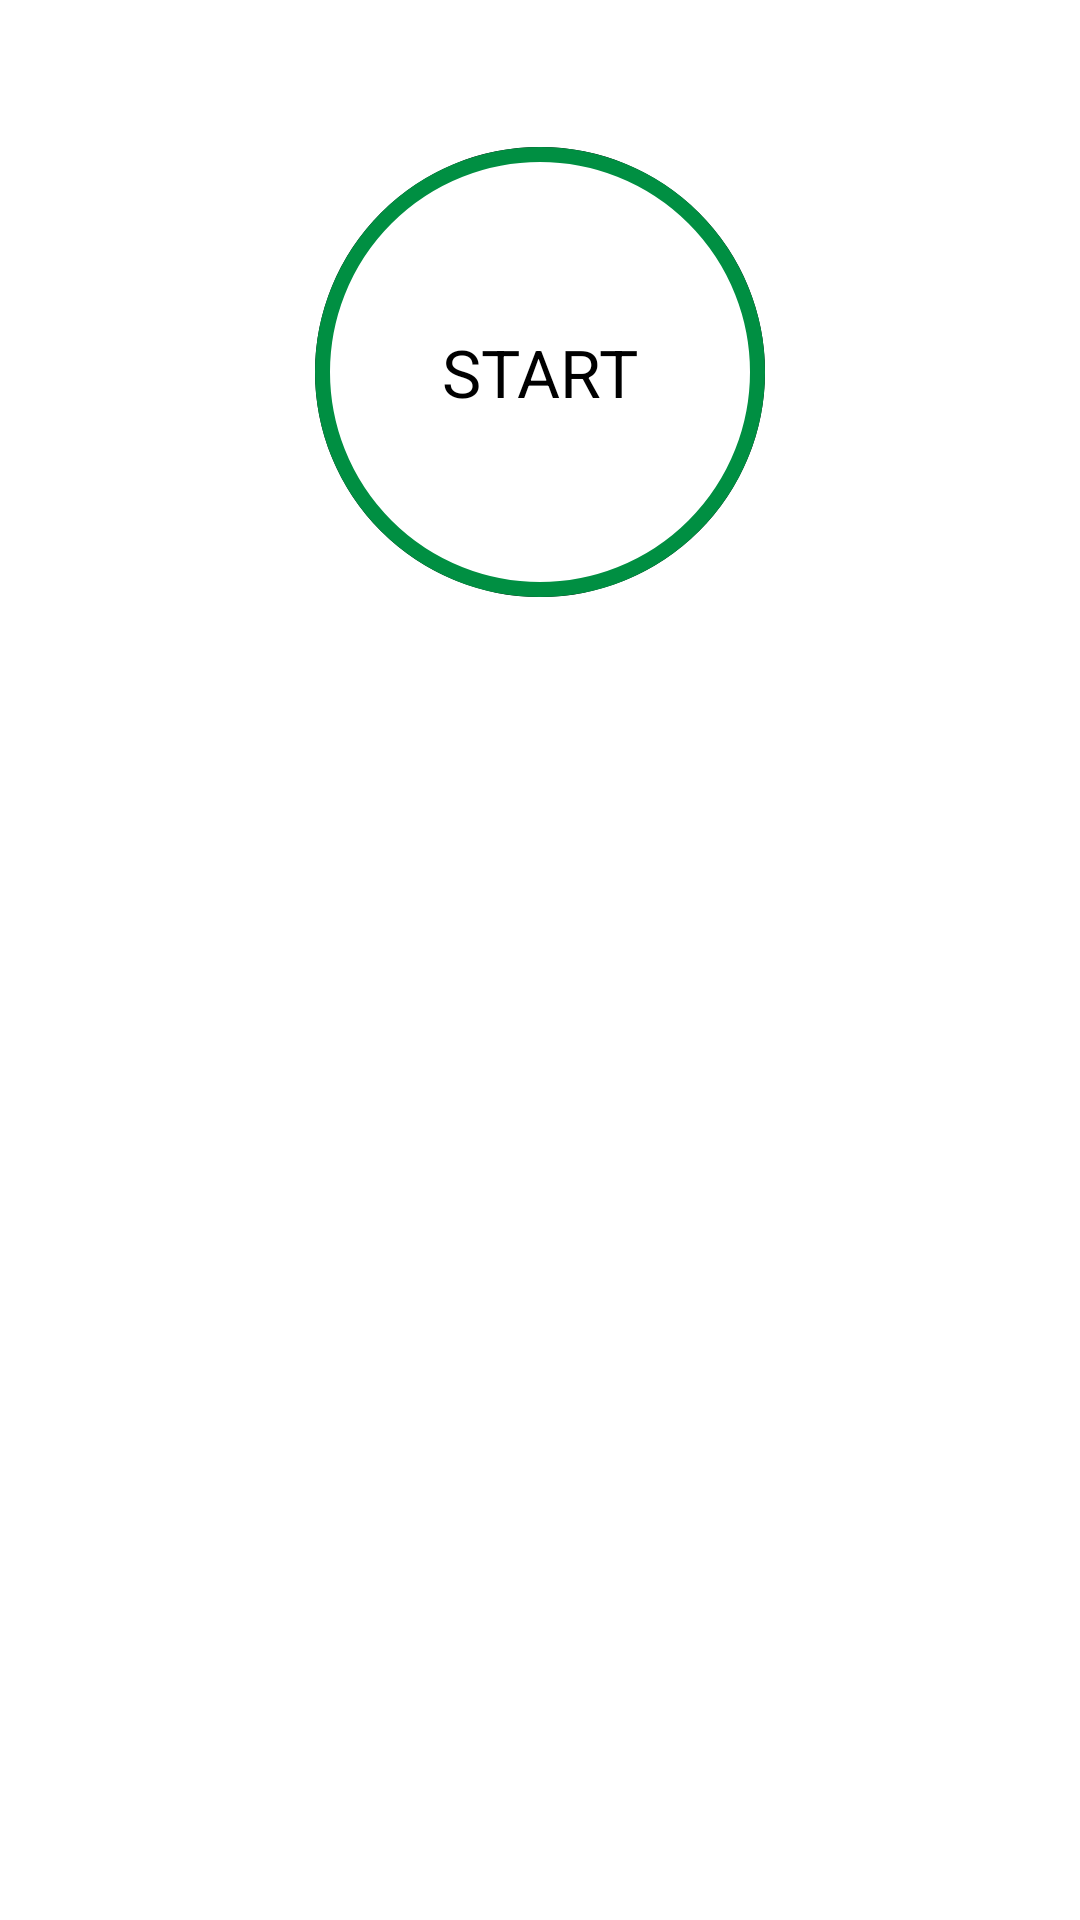

Reconstruct the res/layout file that produces this screen, plus the resources it refers to.
<!-- AndroidManifest.xml: application theme Theme.7minWorkout -->
<!-- res/layout/activity_main.xml -->
<?xml version="1.0" encoding="utf-8"?>
<androidx.constraintlayout.widget.ConstraintLayout xmlns:android="http://schemas.android.com/apk/res/android"
    xmlns:app="http://schemas.android.com/apk/res-auto"
    xmlns:tools="http://schemas.android.com/tools"
    android:layout_width="match_parent"
    android:layout_height="match_parent"
    android:padding="@dimen/main_screen_main_layout_padding"
    tools:context=".MainActivity">

    <ImageView
        android:id="@+id/imageView"
        android:layout_width="wrap_content"
        android:layout_height="wrap_content"
        android:layout_marginTop="24dp"
        app:layout_constraintEnd_toEndOf="parent"
        app:layout_constraintHorizontal_bias="0.5"
        app:layout_constraintStart_toStartOf="parent"
        app:layout_constraintTop_toTopOf="parent"
        app:srcCompat="@drawable/img_main_page" />

    <LinearLayout
        android:id="@+id/llStart"
        android:layout_width="@dimen/start_button_size"
        android:layout_height="@dimen/start_button_size"
        android:layout_marginTop="@dimen/start_button_margin_top"
        android:background="@drawable/item_color_border_ripple_background"
        android:orientation="horizontal"
        android:gravity="center"
        app:layout_constraintEnd_toEndOf="parent"
        app:layout_constraintHorizontal_bias="0.5"
        app:layout_constraintStart_toStartOf="parent"
        app:layout_constraintTop_toBottomOf="@+id/imageView">

        <TextView
            android:layout_width="wrap_content"
            android:layout_height="wrap_content"
            android:layout_gravity="center_vertical"
            android:text="START"
            android:textColor="@color/black"
            android:textSize="@dimen/start_button_label_text_size" />
    </LinearLayout>
</androidx.constraintlayout.widget.ConstraintLayout>
<!-- resources referenced by this layout -->
<resources>
  <color name="black">#FF000000</color>
  <dimen name="main_screen_main_layout_padding">5dp</dimen>
  <dimen name="start_button_label_text_size">22dp</dimen>
  <dimen name="start_button_margin_top">20dp</dimen>
  <dimen name="start_button_size">150dp</dimen>
  <!-- drawable item_color_border_ripple_background (drawable) -->
  <?xml version="1.0" encoding="utf-8"?>
  <ripple xmlns:android="http://schemas.android.com/apk/res/android"
      android:color="@color/colorHighLighted">
  
      <item android:id="@+id/mask" >
          <shape android:shape="oval">
              <solid android:color="@color/black"/>
          </shape>
      </item>
      <item android:drawable="@drawable/item_circular_color_accent_border" />
  </ripple>
  <style name="Theme.7minWorkout" parent="Theme.MaterialComponents.DayNight.NoActionBar">
          
          <item name="colorPrimary">@color/purple_500</item>
          <item name="colorPrimaryVariant">@color/purple_700</item>
          <item name="colorOnPrimary">@color/white</item>
          
          <item name="colorSecondary">@color/teal_200</item>
          <item name="colorSecondaryVariant">@color/teal_700</item>
          <item name="colorOnSecondary">@color/black</item>
          
          <item name="android:statusBarColor" tools:targetApi="l">?attr/colorPrimaryVariant</item>
          
      </style>
  <color name="colorHighLighted">#C4C4C4</color>
  <!-- drawable item_circular_color_accent_border (drawable) -->
  <?xml version="1.0" encoding="utf-8"?>
  <shape xmlns:android="http://schemas.android.com/apk/res/android"
      android:shape="oval">
  
      <stroke android:width="5dp" android:color="@color/green"/>
      <solid android:color="@color/white"/>
  
  
  </shape>
  <color name="purple_500">#FF6200EE</color>
  <color name="purple_700">#FF3700B3</color>
  <color name="white">#FFFFFFFF</color>
  <color name="teal_200">#FF03DAC5</color>
  <color name="teal_700">#FF018786</color>
  <color name="green">#008F42</color>
</resources>
